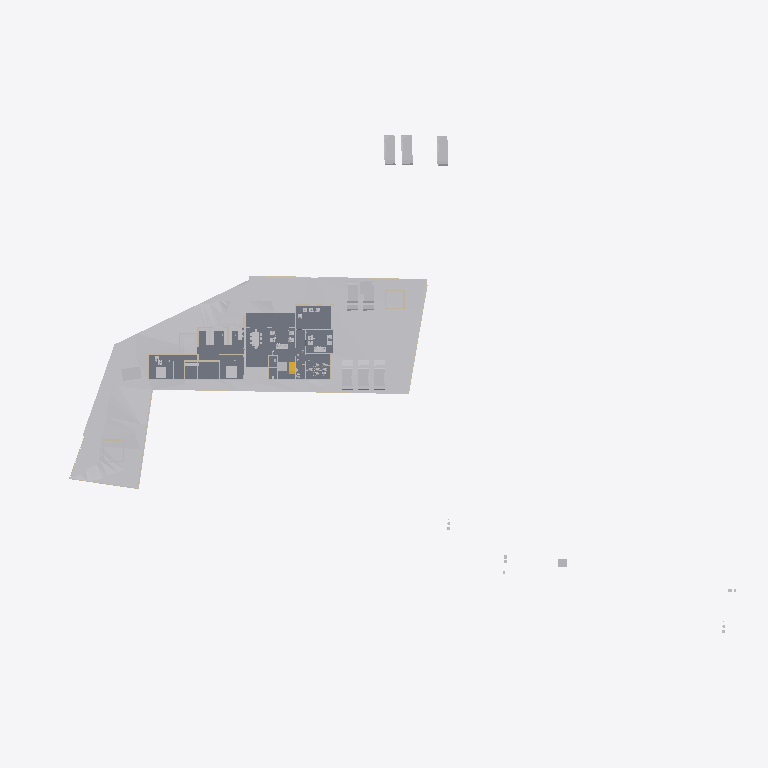
Plan cut of the same IFC building model at storey 'Concept' (level 0.00 m, cut at 1.40 m), seen from above with north up, elements coloured by IFC class: 31 other elements (light grey), 20 walls (beige), 3 slabs (grey), 1 stair flight (yellow). Cut surfaces are drawn darker.
Extent 123.3 m × 86.4 m × 15.3 m (x, y, z). Storeys (6): Road Level at 0.00 m; Concept at 0.00 m; Existing at 0.00 m; Roof at 0.00 m; GF at 0.45 m; FF at 3.45 m. Elements (248): 80 IfcWall, 62 IfcBuildingElementProxy, 44 IfcFurniture, 20 IfcSanitaryTerminal, 10 IfcSlab, 8 IfcVehicle, 7 IfcDoor, 6 IfcRoof, 3 IfcStairFlight, 2 IfcGeographicElement, 2 IfcRailing, 2 IfcTransportElement.

HEADER;
FILE_DESCRIPTION(('ViewDefinition[DesignTransferView]'),'2;1');
FILE_NAME('Jailani.ifc','2025-11-27T18:04:19+05:30',(''),(''),'IfcOpenShell 0.8.3-post1','Bonsai 0.8.3-post1','Nobody');
FILE_SCHEMA(('IFC4X3'));
ENDSEC;
DATA;
#1=IFCPROJECT('1rEyq$MlvDVO9q4X_6O_vh',$,'My Project',$,$,$,$,(#14,#26),#9);
#31=IFCSITE('2ymv4STDrDCBgdvlSnG91s',$,'My Site',$,$,#54,$,$,$,$,$,$,$,$);
#37=IFCBUILDING('0WCwdFWaT3fvN6dYFJV0G3',$,'My Building',$,$,#60,$,$,$,$,$,$);
#43=IFCBUILDINGSTOREY('3glIUxBxj019WI9WL2_LBp',$,'Road Level',$,$,#66,$,$,$,$);
#2091=IFCBUILDINGSTOREY('0gksAyAJzF1eVdNHxF82jx',$,'GF',$,$,#2111,$,$,$,$);
#9684=IFCBUILDINGSTOREY('0GW8AoQ6z9OfFkHNDnUrmB',$,'FF',$,$,#79158,$,$,$,$);
#36449=IFCBUILDINGSTOREY('08MXqDc890wx$ikiXcsfjl',$,'Concept',$,$,#36465,$,$,$,$);
#37612=IFCBUILDINGSTOREY('3FqJSqHaz8MQtwN4CzJUgT',$,'Existing',$,$,#37627,$,$,$,$);
#39460=IFCBUILDINGSTOREY('2$v9ldK6P2VucsJp$wo$TV',$,'Roof',$,$,#39475,$,$,$,$);
#1788=IFCGEOGRAPHICELEMENT('2G7_FUH1TFnfA2p0BceQCt',$,'Site',$,$,#1814,#1804,$,.TERRAIN.);
#4726=IFCSLAB('2FiUBYKgX14Ok5pfpzPww9',$,'Slab',$,$,#60906,#4737,$,$);
#60948=IFCSLAB('11QzhEmLjEpPRVO_fEbIYE',$,'Slab',$,$,#61542,#60969,$,$);
#44400=IFCGEOGRAPHICELEMENT('1ijp4spyP8GBGp3uN8hwYJ',$,'Grass',$,$,#44458,#44410,$,.VEGETATION.);
#60907=IFCSLAB('29Z9_do5X3DR78YBb_xcC2',$,'Slab',$,$,#85898,#60928,$,$);
#41410=IFCVEHICLE('0vgVxzNb92ZxtGg52SdjXf',$,'Vehicle',$,$,#85938,#41423,$,$);
#41382=IFCVEHICLE('1IZ4nX7e53bPYukwIgWlwk',$,'Vehicle',$,$,#85933,#41395,$,$);
#42195=IFCVEHICLE('3MkhLELVLDs8uvUp6MaLNE',$,'Vehicle',$,$,#85948,#42208,$,$);
#40568=IFCVEHICLE('3YADKfQzbBmOkqjeAW8eZC',$,'Vehicle',$,$,#41076,#40581,$,$);
#40601=IFCVEHICLE('2n0InfZ3983xlP1tLNpSFe',$,'Vehicle',$,$,#41081,#40614,$,$);
#40247=IFCVEHICLE('1o80UYAPX4cRrso8iBSkYA',$,'Vehicle',$,$,#41071,#40260,$,$);
#82694=IFCVEHICLE('1WbX0ZaZv1EAj6UxZaEAuW',$,'Vehicle',$,$,#88678,#82707,$,$);
#4239=IFCBUILDINGELEMENTPROXY('3q7lNd2p17oe3AMat8N37d',$,'Toilet 2',$,$,#81645,#4249,$,.COMPLEX.);
#82661=IFCVEHICLE('2O_E7LLoD7$8BBqiYG5hnx',$,'Vehicle',$,$,#88673,#82674,$,$);
#4250=IFCBUILDINGELEMENTPROXY('3toYnKI0v7vRY5ZvUmLVDd',$,'Toilet1',$,$,#81650,#4260,$,.COMPLEX.);
#48553=IFCFURNITURE('2Ze14ZEU9CiBG9_AhI5DIZ',$,'Furniture',$,$,#81845,#48562,$,$);
#55484=IFCFURNITURE('3TkWbzkAX1QAVy26F4DON4',$,'Furniture',$,$,#81665,#55497,$,$);
#55457=IFCFURNITURE('0V6hxvZwXE6hVLVUBmKQZG',$,'Furniture',$,$,#89264,#55466,$,$);
#80165=IFCTRANSPORTELEMENT('3e3Q4k1592$RuhbEiGY1JY',$,'TransportElement',$,$,#85928,#80195,$,$);
#23555=IFCTRANSPORTELEMENT('10_X8X5DHBYv3U3r1ASSTk',$,'TransportElement',$,$,#35085,#23564,$,$);
#60594=IFCSTAIRFLIGHT('3K6s0TXK14hg3GYNy0Q3Ew',$,'StairFlight',$,$,#88998,#60602,$,7,6,0.160000000681196,0.150000005960464,.STRAIGHT.);
#74074=IFCWALL('3rQ_eWSI1E988SeZf1Hbnw',$,'Wall',$,$,#75126,#74085,$,$);
#74737=IFCWALL('2cBV8XU9r7l8kfQFw2SMfI',$,'Wall',$,$,#75294,#74748,$,$);
#56276=IFCFURNITURE('2vLizZk7fBbeZGzZ1jCZw5',$,'Furniture',$,$,#81800,#56287,$,$);
#3370=IFCWALL('0xoPJC_XvDxeOzIZpSQWPO',$,'Wall',$,$,#35160,#3381,$,$);
#3433=IFCWALL('2gqgdNokT89Rrmjq1x$gkt',$,'Wall',$,$,#35105,#3444,$,$);
#2407=IFCWALL('1wqYISk15EtxPgF1WYwVVh',$,'Wall',$,$,#35135,#2413,$,$);
#59578=IFCWALL('18OzynGbzFkxUyJxJqUeri',$,'Wall',$,$,#83470,#59589,$,$);
#2632=IFCWALL('1hiIP0I5r0ZAybbUAFoviW',$,'Wall',$,$,#35120,#2638,$,$);
#3190=IFCWALL('193oymhqH3WPw9ieWVOFsJ',$,'Wall',$,$,#36281,#3201,$,$);
#56707=IFCFURNITURE('3vVXXivcj3cuUgfA$Fo3Wy',$,'Furniture',$,$,#81860,#56718,$,$);
#56208=IFCFURNITURE('3GTLlLrXLFduyMc$QpKJfO',$,'Furniture',$,$,#81805,#56219,$,$);
#74012=IFCWALL('2jxc6YW79Frx5Gjrgo_GmU',$,'Wall',$,$,#84673,#74023,$,$);
#72593=IFCWALL('2wdqOwa9r1KgXlzEcWD2R4',$,'Wall',$,$,#72888,#72604,$,$);
#6030=IFCFURNITURE('3gD11dh7T2SPAde6fVBVr4',$,'Furniture',$,$,#88896,#6043,$,$);
#48220=IFCFURNITURE('1QWqY1IIrEJwc5UsSxSNE6',$,'Furniture',$,$,#85783,#48233,$,$);
#60569=IFCWALL('1WERRCI$95ofyUyLv1GvXo',$,'Wall',$,$,#84590,#60580,$,$);
#56246=IFCFURNITURE('2mj$BvRbP1f9_7V7W1oVwT',$,'Furniture',$,$,#81830,#56257,$,$);
#56682=IFCFURNITURE('3tvlU_9tnFsfJ$U1Qt7Czb',$,'Furniture',$,$,#81850,#56693,$,$);
#2457=IFCWALL('38EbZ7mAL5TfofCc1aVwCP',$,'Wall',$,$,#35150,#2463,$,$);
#2607=IFCWALL('0hLi5deXP5Zfo$NOtNZznY',$,'Wall',$,$,#35130,#2613,$,$);
#86943=IFCWALL('2f2pLvPszF0xVQvVxkOD$B',$,'Wall',$,$,#88703,#86954,$,$);
#56306=IFCFURNITURE('1_EYla0VL98hdUWu1GNTXR',$,'Furniture',$,$,#81820,#56317,$,$);
#57053=IFCFURNITURE('2BepyqesL86OgduNsO02sh',$,'Furniture',$,$,#81825,#57064,$,$);
#57124=IFCFURNITURE('15Skxy8r96qe_HOd4421Z6',$,'Furniture',$,$,#81835,#57135,$,$);
#73692=IFCWALL('0NFDUSK41CyhhmKQii$1su',$,'Wall',$,$,#77265,#73703,$,$);
#59642=IFCWALL('01zCAxSVLFhhLmLX4f918i',$,'Wall',$,$,#84262,#59653,$,$);
#56164=IFCFURNITURE('1NDOqTkPT45hXxPi7JQfG6',$,'Furniture',$,$,#81815,#56175,$,$);
#80909=IFCWALL('2mPWi9LNH9pBLo7tx5SZQg',$,'Wall',$,$,#84729,#80960,$,$);
#72568=IFCWALL('2ObIoGphTDDOaLhH2ItHun',$,'Wall',$,$,#72627,#72579,$,$);
#82434=IFCWALL('059f8C5Ij6hxgsaUDduYJj',$,'Wall',$,$,#83681,#82445,$,$);
#56657=IFCFURNITURE('3UXn7F7Rr3w9sncoqVXNl2',$,'Furniture',$,$,#81855,#56668,$,$);
#79824=IFCWALL('1qvQZ$oKL3ixPQCgj4N2F5',$,'Wall',$,$,#88044,#79876,$,$);
#56581=IFCFURNITURE('1BJZXq6tH4cBBU7UB5D0qQ',$,'Furniture',$,$,#81810,#56592,$,$);
#57205=IFCFURNITURE('0qUyxwHa99R8xPi9cM1baU',$,'Furniture',$,$,#81840,#57216,$,$);
ENDSEC;
